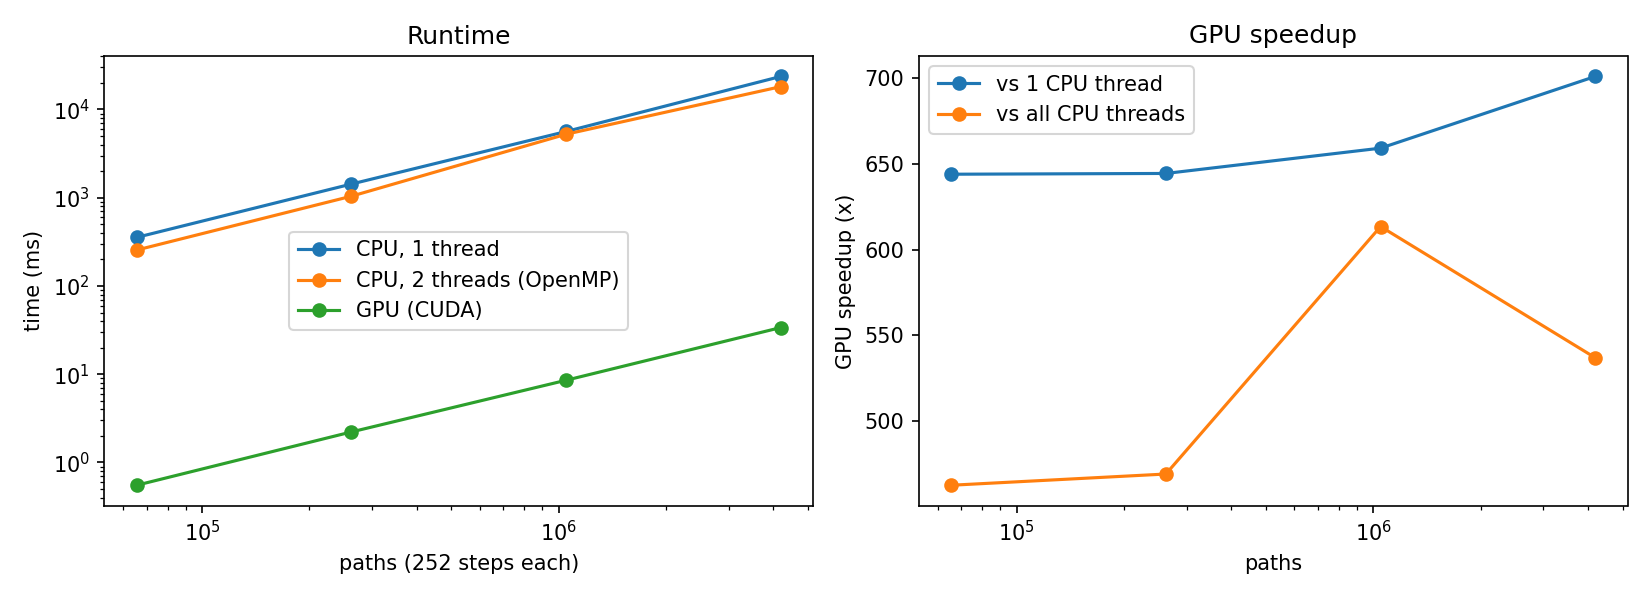

Source data for this figure (header and first rows):
paths, steps, cpu_1t_ms, cpu_omp_ms, cpu_threads, gpu_kernel_ms, gpu_total_ms, speedup_vs_1t, speedup_vs_omp, eu_gpu, eu_se, eu_cpu, bs, asian_gpu, asian_cpu
65536, 252, 355.4, 255.4, 2, 0.530, 0.552, 643.9, 462.7, 10.36, 0.05716, 10.36, 10.45, 5.758, 5.758
262144, 252, 1429, 1041, 2, 2.193, 2.218, 644.4, 469.2, 10.45, 0.02868, 10.45, 10.45, 5.792, 5.792
1048576, 252, 5632, 5242, 2, 8.515, 8.545, 659.1, 613.4, 10.46, 0.01437, 10.46, 10.45, 5.782, 5.782
4194304, 252, 23692, 18151, 2, 33.77, 33.8, 700.9, 537, 10.45, 0.007189, 10.45, 10.45, 5.78, 5.78
